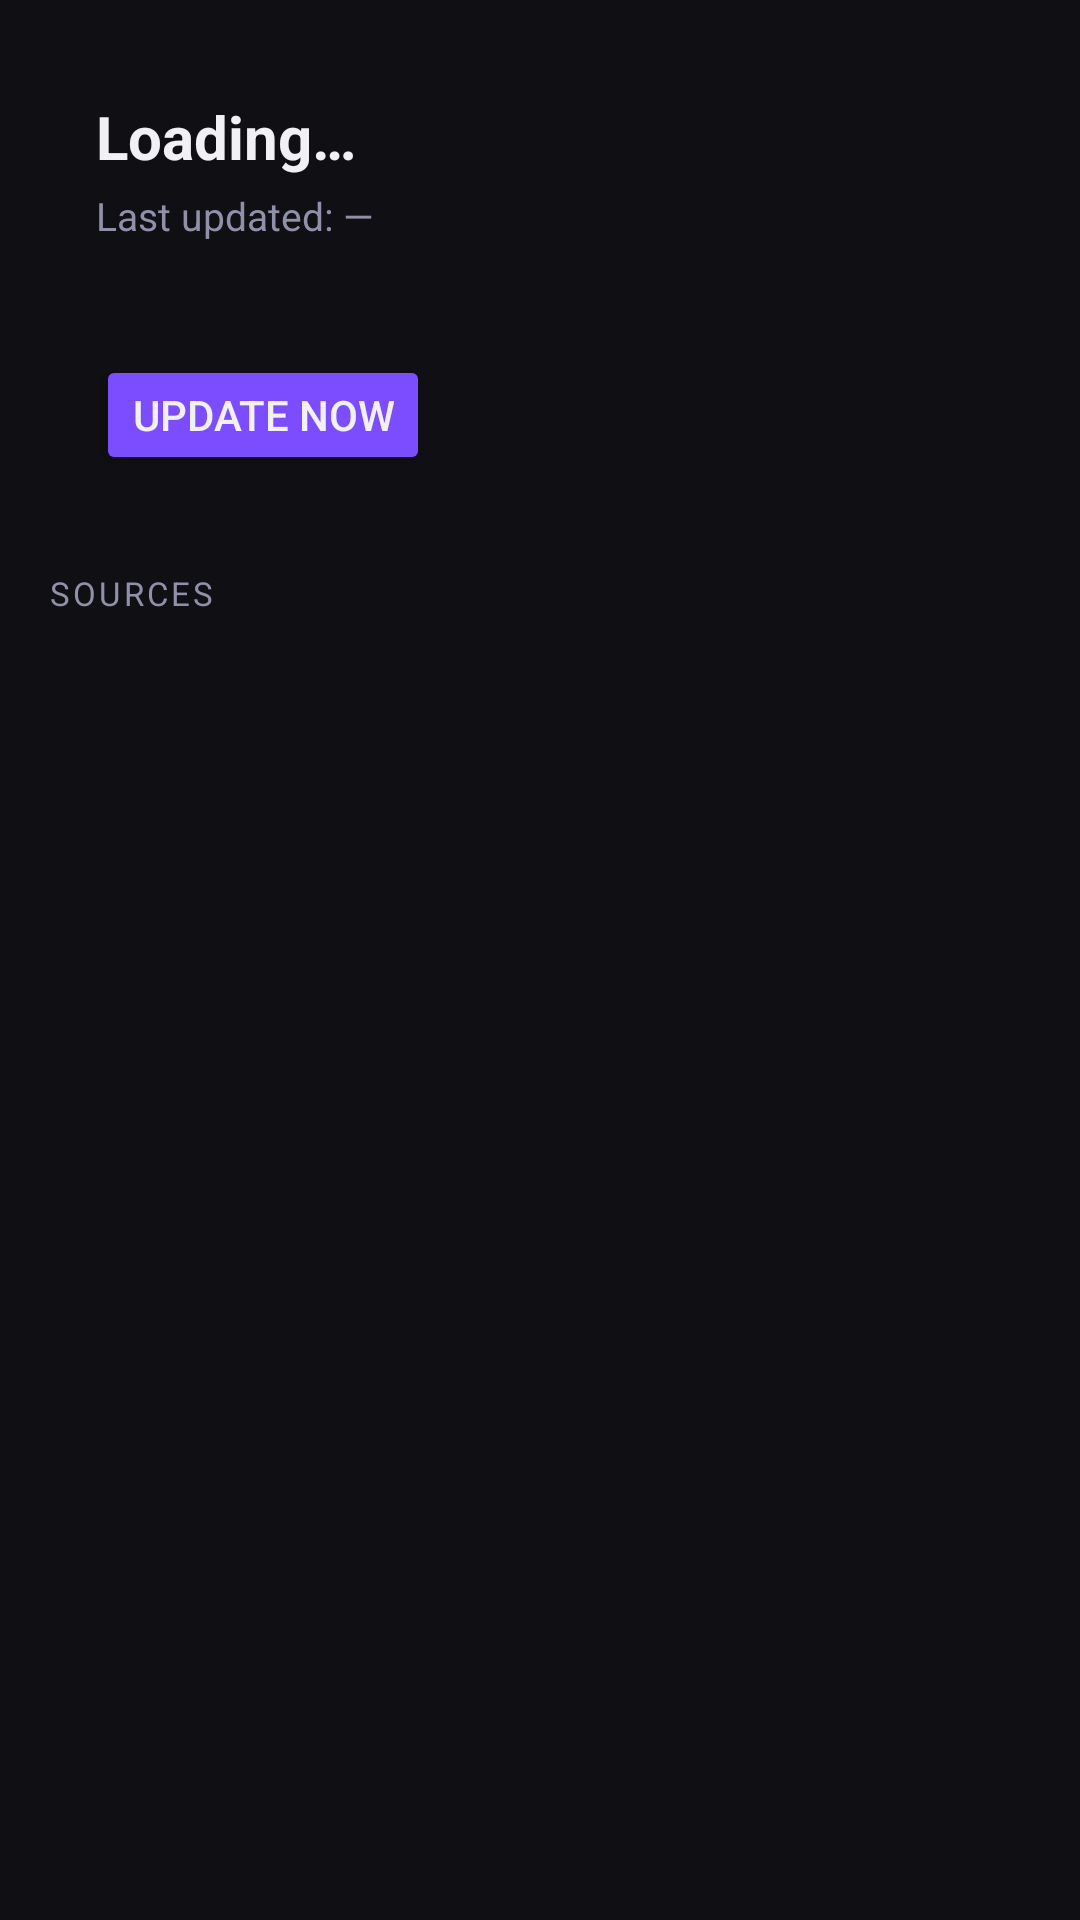

Write the Android layout XML for this screen, with the resource values it uses.
<!-- AndroidManifest.xml: application theme Theme.LazyAria -->
<!-- res/layout/activity_blocklist_settings.xml -->
<?xml version="1.0" encoding="utf-8"?>
<LinearLayout xmlns:android="http://schemas.android.com/apk/res/android"
    android:layout_width="match_parent"
    android:layout_height="match_parent"
    android:orientation="vertical"
    android:background="@color/bg_primary">

    <ScrollView
        android:layout_width="match_parent"
        android:layout_height="0dp"
        android:layout_weight="1">

        <LinearLayout
            android:layout_width="match_parent"
            android:layout_height="wrap_content"
            android:orientation="vertical"
            android:padding="16dp">

            
            <LinearLayout
                android:layout_width="match_parent"
                android:layout_height="wrap_content"
                android:orientation="vertical"
                android:background="@drawable/card_bg"
                android:padding="16dp"
                android:layout_marginBottom="16dp">

                <TextView
                    android:id="@+id/txtRuleCount"
                    android:layout_width="wrap_content"
                    android:layout_height="wrap_content"
                    android:textColor="@color/text_primary"
                    android:textSize="20sp"
                    android:textStyle="bold"
                    android:text="Loading…" />

                <TextView
                    android:id="@+id/txtLastUpdated"
                    android:layout_width="wrap_content"
                    android:layout_height="wrap_content"
                    android:textColor="@color/text_secondary"
                    android:textSize="13sp"
                    android:layout_marginTop="4dp"
                    android:text="Last updated: —" />

                <TextView
                    android:id="@+id/txtUpdateStatus"
                    android:layout_width="wrap_content"
                    android:layout_height="wrap_content"
                    android:textColor="@color/accent_light"
                    android:textSize="13sp"
                    android:layout_marginTop="8dp"
                    android:text="" />

                <ProgressBar
                    android:id="@+id/updateProgress"
                    style="?android:attr/progressBarStyleHorizontal"
                    android:layout_width="match_parent"
                    android:layout_height="4dp"
                    android:layout_marginTop="8dp"
                    android:indeterminate="true"
                    android:progressTint="@color/accent"
                    android:visibility="gone" />

                <Button
                    android:id="@+id/btnForceUpdate"
                    android:layout_width="wrap_content"
                    android:layout_height="40dp"
                    android:layout_marginTop="12dp"
                    android:backgroundTint="@color/accent"
                    android:text="Update now"
                    android:textColor="@color/text_primary" />

            </LinearLayout>

            
            <TextView
                android:layout_width="match_parent"
                android:layout_height="wrap_content"
                android:text="SOURCES"
                android:textColor="@color/text_secondary"
                android:textSize="11sp"
                android:letterSpacing="0.1"
                android:layout_marginBottom="8dp" />

            
            <LinearLayout
                android:id="@+id/sourcesContainer"
                android:layout_width="match_parent"
                android:layout_height="wrap_content"
                android:orientation="vertical"
                android:background="@drawable/card_bg" />

        </LinearLayout>
    </ScrollView>

</LinearLayout>
<!-- resources referenced by this layout -->
<resources>
  <color name="accent">#7C4DFF</color>
  <color name="accent_light">#B39DFF</color>
  <color name="bg_primary">#0F0F14</color>
  <color name="text_primary">#F0F0F5</color>
  <color name="text_secondary">#9090AA</color>
  <style name="Theme.LazyAria" parent="Theme.MaterialComponents.DayNight.NoActionBar">
          <item name="colorPrimary">@color/accent</item>
          <item name="colorPrimaryVariant">@color/accent_light</item>
          <item name="colorOnPrimary">@color/text_primary</item>
          <item name="colorSurface">@color/bg_surface</item>
          <item name="android:colorBackground">@color/bg_primary</item>
          <item name="android:windowBackground">@color/bg_primary</item>
          <item name="android:statusBarColor">@color/bg_surface</item>
          <item name="android:navigationBarColor">@color/bg_surface</item>
      </style>
  <color name="bg_surface">#1A1A24</color>
</resources>
